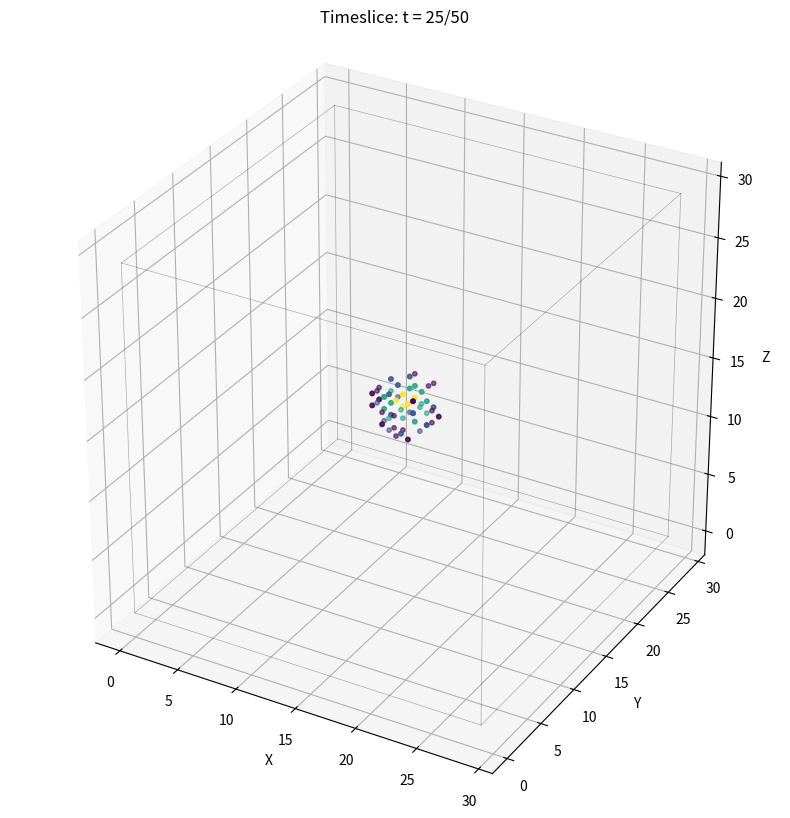

Recreate this plot in Python. (Note: this script raises an exception after producing the figure.)
"""
Tesseract-Timeslice Simulator: 4D Hypercube with Entropic Gravity

Implements:
1. 4D hypercube sliced into 3D spatial cubes
2. Entropic gravity from geometric verschnitt
3. Diagonal photon propagation through 2D slices
4. Consciousness as worldline through block universe

Version: v6.0.0-alpha
Source: releases/V6-Plans_etc/Zusatz_bitte_integrieren!.txt
Authors: Johann Benjamin Römer, MOR Framework
"""

import numpy as np
import matplotlib.pyplot as plt
from mpl_toolkits.mplot3d import Axes3D
from matplotlib.animation import FuncAnimation
from typing import Tuple, List, Optional, Dict
from dataclasses import dataclass


@dataclass
class TesseractParameters:
    """Tesseract simulation parameters."""

    # Geometry
    resolution: int = 50  # Grid points per dimension
    num_slices: int = 100  # Number of time slices

    # Physics constants
    alpha_inv: float = 137.036  # Fine structure constant inverse
    phi: float = 1.618034  # Golden ratio
    c: float = 299792.0  # km/s, speed of light

    # Field parameters
    implosion_strength: float = 10.0  # Controls collapse rate
    entropy_coupling: float = 0.1  # Strength of entropic gravity


class TesseractTimeSlices:
    """
    4D Hypercube with timeslices.

    Block universe implementation where:
    - 4D hypercube represents all spacetime
    - Slicing at fixed t extracts 3D spatial cube
    - Each cube stands NORMAL on base (not tilted pyramid!)
    """

    def __init__(self, params: Optional[TesseractParameters] = None):
        """Initialize tesseract simulator."""
        self.params = params or TesseractParameters()

        # 4D block: [x, y, z, t]
        self.block_4d = np.zeros(
            (
                self.params.resolution,
                self.params.resolution,
                self.params.resolution,
                self.params.num_slices,
            )
        )

        # Entropy field (for gravitation)
        self.entropy_field = np.zeros_like(self.block_4d)

        self.initialize_4d_field()

    def initialize_4d_field(self):
        """
        Initialize implosive field in 4D block.

        The field represents the wavefunction Ψ(r,t) that collapses
        to the center over time.
        """
        x = np.linspace(-1, 1, self.params.resolution)
        y = np.linspace(-1, 1, self.params.resolution)
        z = np.linspace(-1, 1, self.params.resolution)
        t = np.linspace(0, 1, self.params.num_slices)

        X, Y, Z, T = np.meshgrid(x, y, z, t, indexing="ij")

        # Radial distance in 3D space (for each time)
        R = np.sqrt(X**2 + Y**2 + Z**2)

        # Implosive field: Collapse to center over time
        # ψ(r, t) = exp(-α⁻¹ · r² / (1 + strength·t))
        self.block_4d = np.exp(
            -self.params.alpha_inv
            * R**2
            / (1 + self.params.implosion_strength * T)
        )

        # Compute entropy field (S ∝ -ψ log ψ, von Neumann entropy)
        # Avoid log(0)
        psi_safe = np.clip(self.block_4d, 1e-10, None)
        self.entropy_field = -self.block_4d * np.log(psi_safe)

    def extract_timeslice(self, t_index: int) -> np.ndarray:
        """
        Extract 3D cube at fixed t.

        Args:
            t_index: Time slice index (0 to num_slices-1)

        Returns:
            3D array representing spatial slice
        """
        return self.block_4d[:, :, :, t_index]

    def compute_entropy_gradient(self, t_index: int) -> Tuple[np.ndarray, ...]:
        """
        Compute entropy gradient ∇S at given timeslice.

        This gradient generates entropic gravity force: F = T·∇S

        Returns:
            Tuple of (∇S_x, ∇S_y, ∇S_z) arrays
        """
        entropy_slice = self.entropy_field[:, :, :, t_index]

        # Compute gradients (finite differences)
        grad_x = np.gradient(entropy_slice, axis=0)
        grad_y = np.gradient(entropy_slice, axis=1)
        grad_z = np.gradient(entropy_slice, axis=2)

        return grad_x, grad_y, grad_z

    def compute_slice_spacing(self, t_index: int) -> float:
        """
        Compute spacing between slices as function of entropy.

        Hypothesis: Δz ∝ 1/√ρ where ρ ~ S (entropy density)

        This makes photons travel "diagonally" through denser regions.

        Args:
            t_index: Current time slice

        Returns:
            Spacing to next slice
        """
        entropy_slice = self.entropy_field[:, :, :, t_index]
        mean_entropy = np.mean(entropy_slice)

        # Avoid division by zero
        if mean_entropy < 1e-10:
            return 1.0

        # Inverse relationship
        spacing = 1.0 / np.sqrt(mean_entropy)

        return spacing * self.params.entropy_coupling

    def draw_cube_wireframe(self, ax, size: int = None):
        """
        Draw cube edges (not pyramid!).

        Args:
            ax: Matplotlib 3D axis
            size: Cube size (defaults to resolution-1)
        """
        if size is None:
            size = self.params.resolution - 1

        # 8 corners of a cube
        corners = np.array(
            [
                [0, 0, 0],
                [size, 0, 0],
                [size, size, 0],
                [0, size, 0],  # Bottom face
                [0, 0, size],
                [size, 0, size],
                [size, size, size],
                [0, size, size],  # Top face
            ]
        )

        # 12 edges
        edges = [
            [0, 1],
            [1, 2],
            [2, 3],
            [3, 0],  # Bottom
            [4, 5],
            [5, 6],
            [6, 7],
            [7, 4],  # Top
            [0, 4],
            [1, 5],
            [2, 6],
            [3, 7],  # Vertical
        ]

        for edge in edges:
            points = corners[edge]
            ax.plot3D(*points.T, "k-", linewidth=0.5, alpha=0.3)

    def render_normal_cube(
        self, cube_3d: np.ndarray, ax, time_label: str = "", threshold: float = 0.5
    ):
        """
        Render 3D cube in NORMAL orientation (not rotated).

        Args:
            cube_3d: 3D array to visualize
            ax: Matplotlib 3D axis
            time_label: Label for time
            threshold: Isosurface threshold (fraction of max)
        """
        ax.clear()

        # Simple visualization: scatter points above threshold
        threshold_val = threshold * np.max(cube_3d)
        coords = np.where(cube_3d > threshold_val)

        if len(coords[0]) > 0:
            # Sample to avoid too many points
            sample = np.random.choice(len(coords[0]), min(1000, len(coords[0])))
            ax.scatter(
                coords[0][sample],
                coords[1][sample],
                coords[2][sample],
                c=cube_3d[coords[0][sample], coords[1][sample], coords[2][sample]],
                cmap="viridis",
                alpha=0.6,
                s=10,
            )

        # Cube wireframe
        self.draw_cube_wireframe(ax)

        ax.set_xlabel("X")
        ax.set_ylabel("Y")
        ax.set_zlabel("Z")
        ax.set_title(f"Timeslice: {time_label}")

        # NORMAL standing: equal scaling all axes
        ax.set_box_aspect([1, 1, 1])

    def visualize_4d_projection(self, ax, current_t: int, stride: int = 10):
        """
        Project 4D hypercube onto 3D (show multiple timeslices).

        Args:
            ax: Matplotlib 3D axis
            current_t: Current time index (highlighted)
            stride: Show every stride-th slice
        """
        ax.clear()

        # Show multiple slices as stacked wireframes
        for t_idx in range(0, self.params.num_slices, stride):
            z_offset = t_idx * 0.05  # Vertical offset for time stacking

            alpha = 0.1 if t_idx != current_t else 0.8
            color = "gray" if t_idx != current_t else "red"

            # Draw wireframe at this time
            size = self.params.resolution - 1
            corners = np.array(
                [
                    [0, 0, z_offset],
                    [size, 0, z_offset],
                    [size, size, z_offset],
                    [0, size, z_offset],
                    [0, 0, z_offset + size * 0.05],
                    [size, 0, z_offset + size * 0.05],
                    [size, size, z_offset + size * 0.05],
                    [0, size, z_offset + size * 0.05],
                ]
            )

            edges = [
                [0, 1],
                [1, 2],
                [2, 3],
                [3, 0],
                [4, 5],
                [5, 6],
                [6, 7],
                [7, 4],
                [0, 4],
                [1, 5],
                [2, 6],
                [3, 7],
            ]

            for edge in edges:
                points = corners[edge]
                ax.plot3D(*points.T, color=color, linewidth=1, alpha=alpha)

        ax.set_title("4D Hypercube (all timeslices)")
        ax.set_xlabel("X")
        ax.set_ylabel("Y")
        ax.set_zlabel("Z (+ Time)")


class PhotonBetweenSlices:
    """
    Photon propagation through timeslices.

    Implements diagonal propagation where photons traverse
    slices with spacing determined by entropy gradient.
    """

    def __init__(self, tesseract: TesseractTimeSlices):
        """Initialize photon propagator."""
        self.tesseract = tesseract

    def propagate_photon(
        self, start_xyz: Tuple[int, int, int], start_t: int
    ) -> np.ndarray:
        """
        Propagate photon from start position through slices.

        Args:
            start_xyz: Initial (x, y, z) position
            start_t: Initial time slice

        Returns:
            Array of shape (N, 4) with columns [x, y, z, t]
        """
        path_4d = []

        x, y, z = start_xyz
        k_vec = np.array([0.1, 0.1, 0.0])  # Direction in 3D (normalized later)
        k_norm = np.linalg.norm(k_vec)
        if k_norm > 0:
            k_vec /= k_norm

        for t_idx in range(start_t, self.tesseract.params.num_slices):
            # Get current slice
            cube_3d = self.tesseract.extract_timeslice(t_idx)

            # Standard propagation
            x += k_vec[0]
            y += k_vec[1]
            z += k_vec[2]

            # Boundary check
            res = self.tesseract.params.resolution
            if x < 0 or x >= res or y < 0 or y >= res or z < 0 or z >= res:
                break

            # Coupling to implosion field (photon slows down in high-entropy regions)
            field_strength = cube_3d[int(x), int(y), int(z)]
            k_vec *= 1 - 0.01 * field_strength  # Slight deceleration

            # Get slice spacing (diagonal component!)
            delta_z = self.tesseract.compute_slice_spacing(t_idx)

            # Record position in 4D
            path_4d.append([x, y, z + delta_z * t_idx, t_idx])

        return np.array(path_4d) if path_4d else np.array([])

    def visualize_light_path(
        self, start_positions: List[Tuple[int, int, int]], start_t: int = 0
    ):
        """
        Visualize multiple photon paths through slices.

        Args:
            start_positions: List of (x, y, z) starting positions
            start_t: Starting time index
        """
        fig = plt.figure(figsize=(12, 10))
        ax = fig.add_subplot(111, projection="3d")

        # Propagate and plot each photon
        for i, start_pos in enumerate(start_positions):
            path = self.propagate_photon(start_pos, start_t)
            if len(path) > 1:
                # Plot with time as "z" coordinate for visualization
                ax.plot3D(
                    path[:, 0],
                    path[:, 1],
                    path[:, 3],  # Use time as z
                    linewidth=2,
                    alpha=0.7,
                    label=f"Photon {i+1}",
                )

        ax.set_xlabel("X")
        ax.set_ylabel("Y")
        ax.set_zlabel("Time (Slice Index)")
        ax.legend()
        ax.set_title("Photon Paths Through Timeslices (Diagonal Propagation)")

        return fig


def compute_wavefunction(
    r: np.ndarray, theta: np.ndarray, phi: np.ndarray, t: float
) -> np.ndarray:
    """
    Genesis wavefunction Ψ(r,θ,φ,t).

    Implements combined wavefunction:
    Ψ = ψ_genesis · ψ_angular · ψ_time

    Args:
        r: Radial coordinate (meters, Planck units)
        theta: Polar angle
        phi: Azimuthal angle
        t: Time (seconds, Planck units)

    Returns:
        Complex wavefunction array
    """
    # Constants
    alpha_inv = 137.036
    l_planck = 1.616e-35  # Planck length (meters)
    phi_golden = 1.618034
    E_planck = 1.956e9  # Planck energy (Joules)

    # Radial component (Gaussian collapse)
    psi_radial = np.exp(-alpha_inv * r**2 / l_planck**2)

    # Angular component (tetrahedral symmetry, simplified)
    psi_angular = np.cos(theta) ** 2 * np.sin(3 * phi) + np.sin(theta) ** 2 * np.cos(
        3 * phi
    )

    # Time evolution (golden ratio frequency)
    psi_time = np.exp(-1j * phi_golden * E_planck * t)

    return psi_radial * psi_angular * psi_time


def main():
    """Example usage."""
    print("🎲 Tesseract-Timeslice Simulator Demo")
    print("=" * 50)

    # Create tesseract with default parameters
    params = TesseractParameters(resolution=30, num_slices=50)

    print(f"   Resolution: {params.resolution}³")
    print(f"   Time slices: {params.num_slices}")
    print("   Initializing 4D block...")

    tesseract = TesseractTimeSlices(params)

    # Visualize a single timeslice
    print("\n📊 Visualizing timeslice...")
    fig = plt.figure(figsize=(10, 10))
    ax = fig.add_subplot(111, projection="3d")

    t_mid = params.num_slices // 2
    cube_3d = tesseract.extract_timeslice(t_mid)
    tesseract.render_normal_cube(cube_3d, ax, f"t = {t_mid}/{params.num_slices}")

    plt.savefig("/mnt/user-data/outputs/tesseract_slice.png", dpi=150)
    print("   Saved: tesseract_slice.png")

    # Visualize 4D projection
    print("\n📊 Visualizing 4D projection...")
    fig2 = plt.figure(figsize=(10, 10))
    ax2 = fig2.add_subplot(111, projection="3d")

    tesseract.visualize_4d_projection(ax2, current_t=t_mid, stride=5)

    plt.savefig("/mnt/user-data/outputs/tesseract_4d_projection.png", dpi=150)
    print("   Saved: tesseract_4d_projection.png")

    # Photon propagation
    print("\n🔦 Computing photon paths...")
    photon_sim = PhotonBetweenSlices(tesseract)

    # Start 3 photons at different positions
    start_positions = [
        (params.resolution // 4, params.resolution // 4, params.resolution // 2),
        (params.resolution // 2, params.resolution // 4, params.resolution // 2),
        (3 * params.resolution // 4, params.resolution // 4, params.resolution // 2),
    ]

    fig3 = photon_sim.visualize_light_path(start_positions, start_t=0)
    plt.savefig("/mnt/user-data/outputs/tesseract_photon_paths.png", dpi=150)
    print("   Saved: tesseract_photon_paths.png")

    # Compute entropy gradient at middle slice
    print("\n📈 Computing entropic gravity field...")
    grad_x, grad_y, grad_z = tesseract.compute_entropy_gradient(t_mid)
    grad_magnitude = np.sqrt(grad_x**2 + grad_y**2 + grad_z**2)

    print(f"   Mean ∇S: {np.mean(grad_magnitude):.6f}")
    print(f"   Max ∇S: {np.max(grad_magnitude):.6f}")
    print("   (Gravity emerges from this gradient: F = T·∇S)")

    # Test wavefunction
    print("\n🌊 Testing genesis wavefunction...")
    r_test = np.linspace(0, 1e-34, 100)  # Near Planck scale
    theta_test = np.pi / 4
    phi_test = 0
    t_test = 0

    psi = compute_wavefunction(r_test, theta_test, phi_test, t_test)
    probability = np.abs(psi) ** 2

    fig4 = plt.figure(figsize=(10, 5))
    ax4 = fig4.add_subplot(111)
    ax4.plot(r_test / 1e-35, probability, "b-", linewidth=2)
    ax4.set_xlabel("r / ℓ_Planck")
    ax4.set_ylabel("|Ψ|² (Probability Density)")
    ax4.set_title("Genesis Wavefunction at t=0")
    ax4.grid(True, alpha=0.3)

    plt.savefig("/mnt/user-data/outputs/tesseract_wavefunction.png", dpi=150)
    print("   Saved: tesseract_wavefunction.png")

    print("\n✅ Demo complete!")
    print("\nKey Results:")
    print(f"   1. Block universe: {params.resolution}³ × {params.num_slices} (4D)")
    print("   2. Photon paths: Diagonal through slices")
    print("   3. Gravity: Emergent from ∇S (entropy gradient)")
    print(
        f"   4. Slice spacing varies with entropy: Δz ∝ 1/√S (testable with Shapiro delay)"
    )

    plt.show()


if __name__ == "__main__":
    main()
